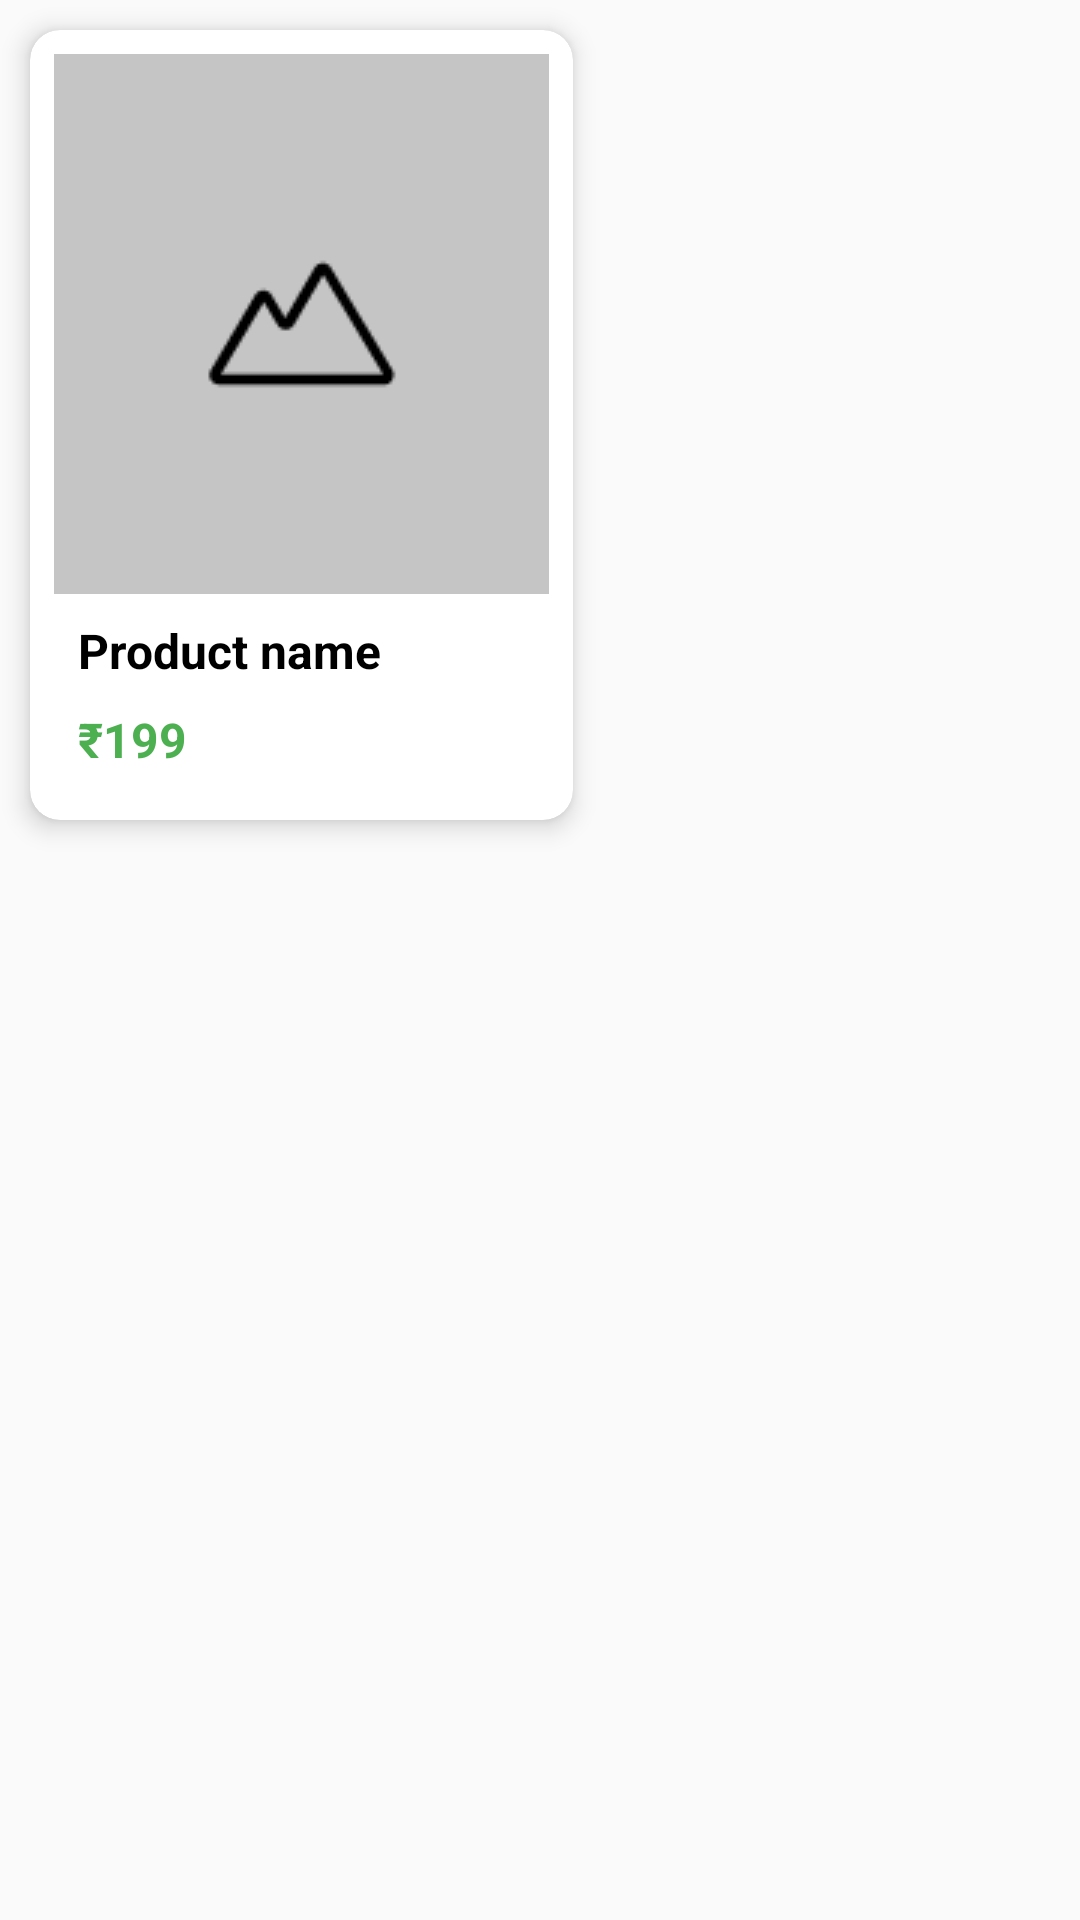

Reconstruct the res/layout file that produces this screen, plus the resources it refers to.
<!-- AndroidManifest.xml: application theme AppTheme -->
<!-- res/layout/product_cus.xml -->
<LinearLayout xmlns:android="http://schemas.android.com/apk/res/android"
	xmlns:app="http://schemas.android.com/apk/res-auto"
	android:layout_width="match_parent"
	android:layout_height="match_parent"
	android:orientation="vertical">
	<androidx.cardview.widget.CardView
		android:id="@+id/cardview1"
		android:layout_width="wrap_content"
	    app:cardBackgroundColor="#fff"
		android:layout_height="wrap_content"
		android:layout_margin="10dp"
		app:cardElevation="5dp"
		app:cardCornerRadius="10dp">
		<RelativeLayout
			android:id="@+id/relative"
			android:layout_width="match_parent"
			android:layout_height="match_parent"
			android:orientation="vertical">

			<LinearLayout
				android:id="@+id/bottom"
				android:layout_width="wrap_content"
				android:layout_height="wrap_content"
				android:orientation="vertical"
				android:padding="8dp">

				<ImageView
					android:id="@+id/product_image"
					android:layout_width="165dp"
					android:layout_height="180dp"
					android:background="#C5C5C5"
					android:focusable="false"
					android:scaleType="center"
					android:src="@drawable/pyramids" />

				<TextView

					android:id="@+id/product_name"
					android:layout_width="match_parent"
					android:layout_height="wrap_content"
					android:ellipsize="end"
					android:focusable="false"
					android:paddingLeft="8dp"
					android:paddingTop="8dp"
					android:paddingRight="8dp"
					android:singleLine="true"
					android:text="Product name"
					android:textColor="#000000"
					android:textSize="16sp"
					android:textStyle="bold" />

				<LinearLayout
					android:id="@+id/linear1"
					android:layout_width="match_parent"
					android:layout_height="wrap_content"
					android:gravity="left|center_horizontal|center_vertical"
					android:orientation="horizontal">

					<TextView
						android:id="@+id/qty"
						android:layout_width="wrap_content"
						android:layout_height="wrap_content"
						android:layout_weight="1"
						android:focusable="false"
						android:paddingLeft="8dp"
						android:paddingTop="5dp"
						android:paddingRight="8dp"
						android:paddingBottom="8dp"
						android:text="1Kg"
						android:textColor="#595959"
						android:textSize="13sp"
						android:visibility="gone" />

					<TextView
						android:id="@+id/price"
						android:layout_width="wrap_content"
						android:layout_height="wrap_content"
						android:focusable="false"
						android:padding="8dp"
						android:text="₹199"
						android:textColor="#4CAF50"
						android:textSize="16sp"
						android:textStyle="bold" />
				</LinearLayout>
			</LinearLayout>
			<LinearLayout
				android:visibility="invisible"


				android:id="@+id/top"
				android:layout_width="170dp"
				android:layout_height="180dp"
				android:padding="8dp"
				android:gravity="right"
				android:orientation="horizontal">
				<androidx.cardview.widget.CardView
					android:layout_marginRight="9dp"
                        app:cardCornerRadius="100dp"
						app:cardElevation="4dp"
					android:layout_marginTop="14dp"
					android:layout_width="37dp"
					android:layout_height="37dp"


					>

					<ImageView
							android:elevation="20dp"
						android:id="@+id/wish_btn"
						android:focusable="false"
						android:layout_width="37dp"
						android:layout_height="37dp"
						android:padding="6.7dp"
						android:src="@drawable/heart"
						android:scaleType="centerInside"/>

				</androidx.cardview.widget.CardView>
							</LinearLayout>
		</RelativeLayout>
	</androidx.cardview.widget.CardView>
</LinearLayout>
<!-- resources referenced by this layout -->
<resources>
  <!-- drawable heart: png bitmap (drawable, 958 bytes) -->
  <!-- drawable pyramids: png bitmap (drawable, 696 bytes) -->
  <style name="AppTheme" parent="Theme.AppCompat.Light.NoActionBar">
  			<item name="colorPrimary">@color/colorPrimary</item>
  			<item name="colorPrimaryDark">@color/colorPrimaryDark</item>
  			<item name="colorAccent">@color/colorAccent</item>
  			<item name="colorControlHighlight">@color/colorControlHighlight</item>
  			<item name="colorControlNormal">@color/colorControlNormal</item>
  		</style>
  <color name="colorPrimary">#2038CF</color>
  <color name="colorPrimaryDark">#FFFFFF</color>
  <color name="colorAccent">#1568E4</color>
  <color name="colorControlHighlight">#008DCD</color>
  <color name="colorControlNormal">#57BEEE</color>
</resources>
